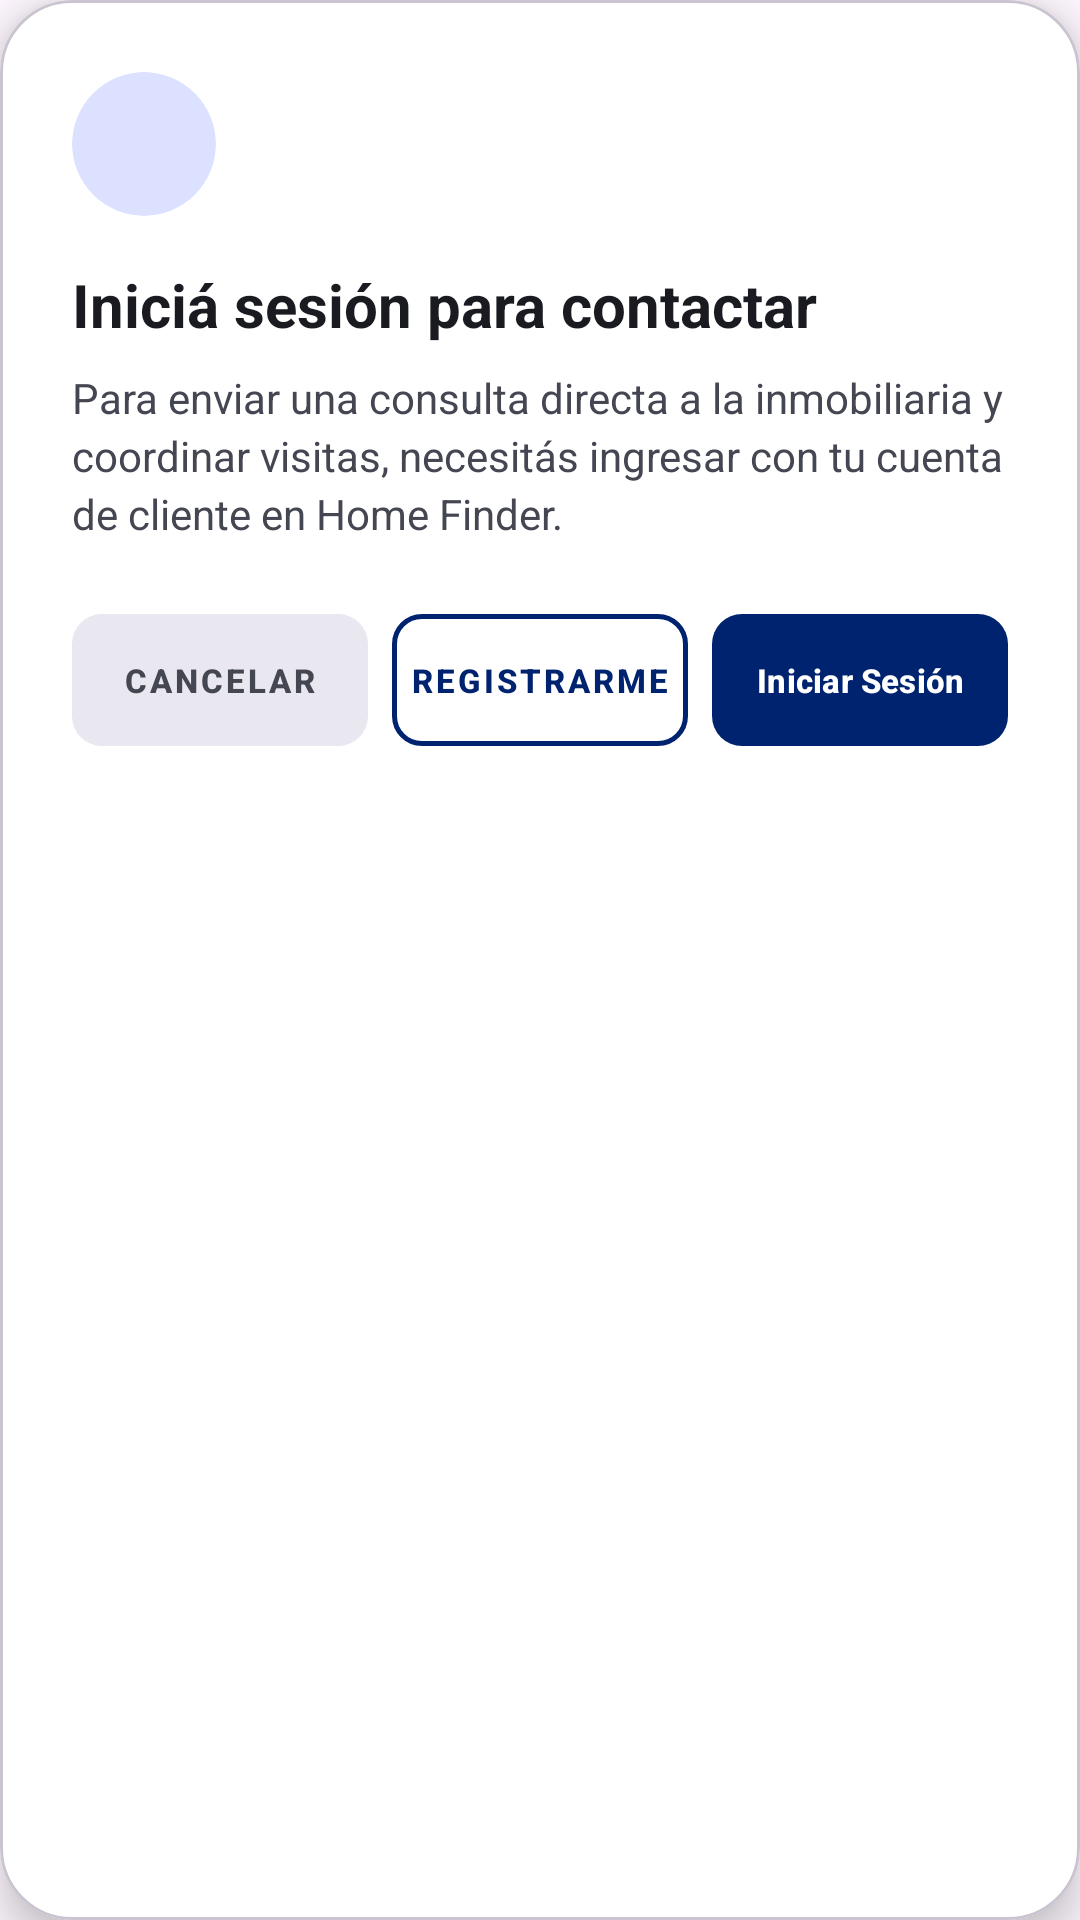

Here is an Android app screen rendered from its layout file. Give the layout XML and the strings, colors and styles it references.
<!-- AndroidManifest.xml: application theme Theme.InmobiliariaVenta -->
<!-- res/layout/dialog_requerir_login.xml -->
<?xml version="1.0" encoding="utf-8"?>
<com.google.android.material.card.MaterialCardView
    xmlns:android="http://schemas.android.com/apk/res/android"
    xmlns:app="http://schemas.android.com/apk/res-auto"
    android:layout_width="match_parent"
    android:layout_height="wrap_content"
    android:layout_margin="20dp"
    app:cardBackgroundColor="@color/colorSurfaceContainerLowest"
    app:cardCornerRadius="24dp"
    app:cardElevation="8dp">

    <LinearLayout
        android:layout_width="match_parent"
        android:layout_height="wrap_content"
        android:orientation="vertical"
        android:padding="24dp">

        
        <androidx.cardview.widget.CardView
            android:layout_width="48dp"
            android:layout_height="48dp"
            app:cardBackgroundColor="@color/colorPrimaryFixed"
            app:cardCornerRadius="24dp"
            app:cardElevation="0dp"
            android:layout_marginBottom="16dp">

            <ImageView
                android:id="@+id/iv_dialog_login_icon"
                android:layout_width="26dp"
                android:layout_height="26dp"
                android:layout_gravity="center"
                android:src="@drawable/ic_person"
                app:tint="@color/colorPrimary" />
        </androidx.cardview.widget.CardView>

        
        <TextView
            android:id="@+id/tv_dialog_login_titulo"
            android:layout_width="match_parent"
            android:layout_height="wrap_content"
            android:text="Iniciá sesión para contactar"
            android:textColor="@color/colorOnSurface"
            android:textSize="20sp"
            android:textStyle="bold"
            android:layout_marginBottom="8dp" />

        
        <TextView
            android:id="@+id/tv_dialog_login_mensaje"
            android:layout_width="match_parent"
            android:layout_height="wrap_content"
            android:text="Para enviar una consulta directa a la inmobiliaria y coordinar visitas, necesitás ingresar con tu cuenta de cliente en Home Finder."
            android:textColor="@color/colorOnSurfaceVariant"
            android:textSize="14sp"
            android:lineSpacingExtra="3dp"
            android:layout_marginBottom="24dp" />

        
        <LinearLayout
            android:layout_width="match_parent"
            android:layout_height="wrap_content"
            android:orientation="horizontal"
            android:gravity="center_vertical"
            android:weightSum="3">

            <com.google.android.material.button.MaterialButton
                android:id="@+id/btn_dialog_cancelar"
                android:layout_width="0dp"
                android:layout_weight="1"
                android:layout_height="44dp"
                android:layout_marginEnd="4dp"
                android:text="Cancelar"
                android:textSize="11sp"
                android:textStyle="bold"
                android:paddingHorizontal="2dp"
                android:insetTop="0dp"
                android:insetBottom="0dp"
                app:cornerRadius="10dp"
                app:backgroundTint="@color/colorSurfaceContainerHigh"
                android:textColor="@color/colorOnSurfaceVariant"
                style="@style/Widget.MaterialComponents.Button.UnelevatedButton" />

            <com.google.android.material.button.MaterialButton
                android:id="@+id/btn_dialog_registro"
                android:layout_width="0dp"
                android:layout_weight="1"
                android:layout_height="44dp"
                android:layout_marginHorizontal="4dp"
                android:text="Registrarme"
                android:textSize="11sp"
                android:textStyle="bold"
                android:paddingHorizontal="2dp"
                android:insetTop="0dp"
                android:insetBottom="0dp"
                app:cornerRadius="10dp"
                app:strokeColor="@color/colorPrimary"
                app:strokeWidth="1.5dp"
                app:backgroundTint="@color/colorSurfaceContainerLowest"
                android:textColor="@color/colorPrimary"
                style="@style/Widget.MaterialComponents.Button.OutlinedButton" />

            <com.google.android.material.button.MaterialButton
                android:id="@+id/btn_dialog_login"
                android:layout_width="0dp"
                android:layout_weight="1"
                android:layout_height="44dp"
                android:layout_marginStart="4dp"
                android:text="Iniciar Sesión"
                android:textSize="11sp"
                android:textStyle="bold"
                android:paddingHorizontal="2dp"
                android:insetTop="0dp"
                android:insetBottom="0dp"
                app:cornerRadius="10dp"
                app:backgroundTint="@color/colorPrimary"
                android:textColor="@color/colorOnPrimary" />
        </LinearLayout>
    </LinearLayout>
</com.google.android.material.card.MaterialCardView>
<!-- resources referenced by this layout -->
<resources>
  <color name="colorOnPrimary">#FFFFFF</color>
  <color name="colorOnSurface">#1A1B21</color>
  <color name="colorOnSurfaceVariant">#444651</color>
  <color name="colorPrimary">#00236F</color>
  <color name="colorPrimaryFixed">#DCE1FF</color>
  <color name="colorSurfaceContainerHigh">#E9E7EF</color>
  <color name="colorSurfaceContainerLowest">#FFFFFF</color>
  <style name="Theme.InmobiliariaVenta" parent="Base.Theme.InmobiliariaVenta" />
  <style name="Base.Theme.InmobiliariaVenta" parent="Theme.Material3.DayNight.NoActionBar">
          
          
      </style>
</resources>
